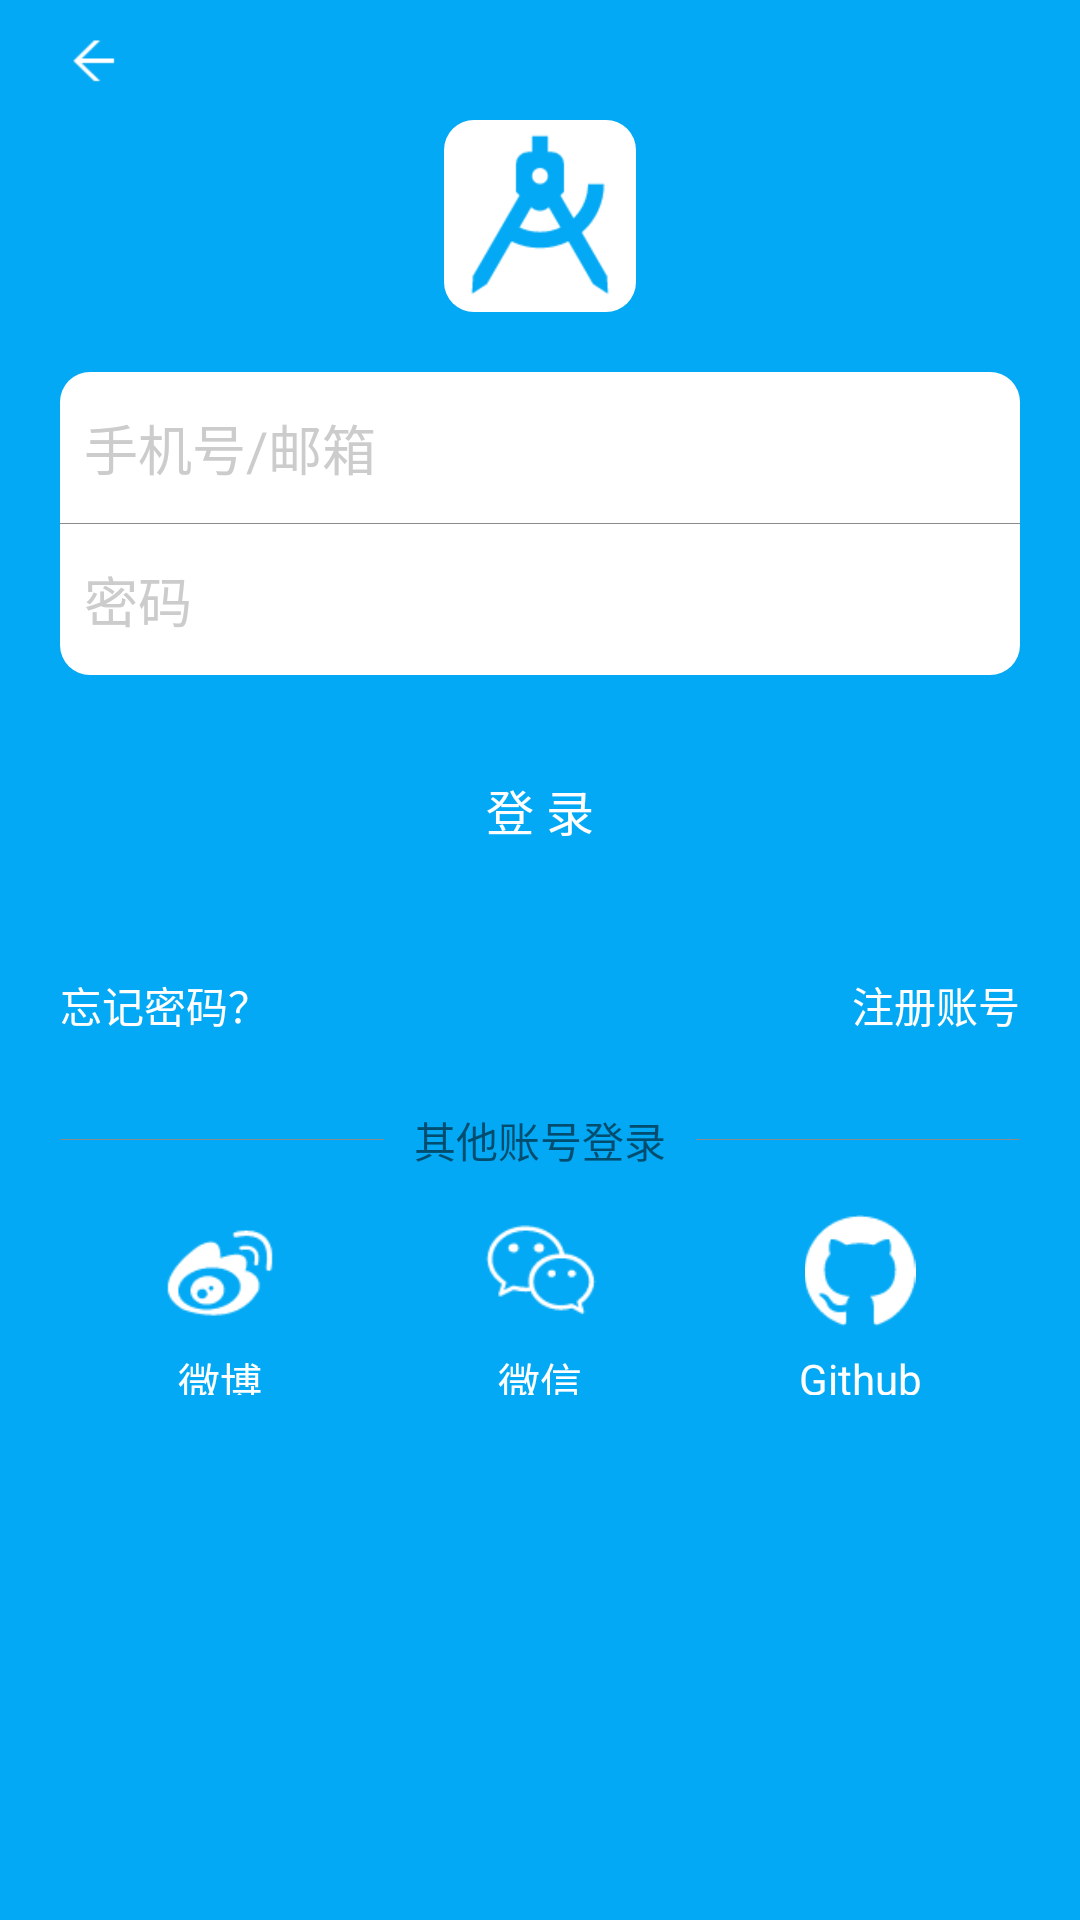

Here is an Android app screen rendered from its layout file. Give the layout XML and the strings, colors and styles it references.
<!-- AndroidManifest.xml: application theme AppTheme -->
<!-- res/layout/activity_login.xml -->
<?xml version="1.0" encoding="utf-8"?>
<LinearLayout xmlns:android="http://schemas.android.com/apk/res/android"
    xmlns:tools="http://schemas.android.com/tools"
    android:layout_width="match_parent"
    android:layout_height="match_parent"
    android:background="@color/article_type"
    android:orientation="vertical"
    tools:context="com.wanandroid.logic.login.view.LoginActivity">

    <TextView
        android:id="@+id/tvBack"
        android:layout_width="match_parent"
        android:layout_height="40dp"
        android:drawableLeft="@mipmap/back"
        android:paddingLeft="10dp"/>

    <RelativeLayout
        android:layout_width="wrap_content"
        android:layout_height="wrap_content"
        android:background="@drawable/login_icon"
        android:layout_gravity="center_horizontal">

        <ImageView
            android:layout_width="wrap_content"
            android:layout_height="wrap_content"
            android:layout_centerInParent="true"
            android:background="@mipmap/wan_android"/>
    </RelativeLayout>

    <LinearLayout
        android:layout_width="match_parent"
        android:layout_height="101dp"
        android:background="@drawable/login_icon"
        android:layout_marginLeft="20dp"
        android:layout_marginRight="20dp"
        android:layout_marginTop="20dp"
        android:orientation="vertical">

        <EditText
            android:id="@+id/etUserAccount"
            android:layout_width="match_parent"
            android:layout_height="0dp"
            android:layout_weight="1"
            android:background="@null"
            android:hint="@string/account"
            android:paddingLeft="8dp"
            android:textColor="@color/black"
            android:textColorHint="@color/hint_color"/>

        <View
            android:layout_width="match_parent"
            android:layout_height="1px"
            android:background="@color/b8b8b8"/>

        <EditText
            android:id="@+id/etUserPSW"
            android:layout_width="match_parent"
            android:layout_height="0dp"
            android:layout_weight="1"
            android:background="@null"
            android:hint="@string/password"
            android:paddingLeft="8dp"
            android:textColor="@color/black"
            android:inputType="textPassword"
            android:textColorHint="@color/hint_color"/>
    </LinearLayout>

    <Button
        android:id="@+id/btLogin"
        android:layout_width="match_parent"
        android:layout_height="50dp"
        android:text="@string/login"
        android:background="@drawable/login_button"
        android:textColor="@color/write"
        android:textSize="16dp"
        android:layout_marginLeft="20dp"
        android:layout_marginRight="20dp"
        android:layout_marginTop="20dp"/>

    <RelativeLayout
        android:layout_width="match_parent"
        android:layout_height="40dp"
        android:layout_marginLeft="20dp"
        android:layout_marginRight="20dp"
        android:layout_marginTop="20dp">

        <TextView
            android:id="@+id/tvForgetPSW"
            android:layout_width="wrap_content"
            android:layout_height="match_parent"
            android:text="@string/forget_psw"
            android:gravity="center_vertical"
            android:textColor="@color/write"/>

        <TextView
            android:id="@+id/tvRegisterAccount"
            android:layout_width="wrap_content"
            android:layout_height="match_parent"
            android:text="@string/register_account"
            android:gravity="center_vertical"
            android:layout_alignParentRight="true"
            android:textColor="@color/write"/>
    </RelativeLayout>

    <RelativeLayout
        android:layout_width="match_parent"
        android:layout_height="30dp"
        android:orientation="horizontal"
        android:layout_marginLeft="20dp"
        android:layout_marginRight="20dp"
        android:layout_marginTop="10dp">

        <View
            android:layout_width="match_parent"
            android:layout_height="1px"
            android:layout_gravity="center_vertical"
            android:background="@color/b8b8b8"
            android:layout_centerVertical="true"/>

        <TextView
            android:layout_width="wrap_content"
            android:layout_height="match_parent"
            android:text="@string/other_account_login"
            android:gravity="center"
            android:layout_centerInParent="true"
            android:paddingLeft="10dp"
            android:paddingRight="10dp"
            android:background="@color/article_type"/>
    </RelativeLayout>

    <LinearLayout
        android:layout_width="match_parent"
        android:layout_height="60dp"
        android:layout_marginLeft="20dp"
        android:layout_marginRight="20dp"
        android:layout_marginTop="10dp"
        android:orientation="horizontal">

        <LinearLayout
            android:id="@+id/llWeiBo"
            android:layout_width="0dp"
            android:layout_height="match_parent"
            android:layout_weight="1"
            android:orientation="vertical"
            android:layout_gravity="center">

            <ImageView
                android:layout_width="match_parent"
                android:layout_height="0dp"
                android:layout_weight="3"
                android:src="@mipmap/weibo"
                android:paddingBottom="8dp"/>

            <TextView
                android:layout_width="match_parent"
                android:layout_height="0dp"
                android:layout_weight="1"
                android:text="@string/weibo"
                android:gravity="center"
                android:textColor="@color/write"/>
        </LinearLayout>

        <LinearLayout
            android:id="@+id/llWeChat"
            android:layout_width="0dp"
            android:layout_height="match_parent"
            android:layout_weight="1"
            android:orientation="vertical"
            android:layout_gravity="center">

            <ImageView
                android:layout_width="match_parent"
                android:layout_height="0dp"
                android:layout_weight="3"
                android:src="@mipmap/we_chat"
                android:paddingBottom="8dp"/>

            <TextView
                android:layout_width="match_parent"
                android:layout_height="0dp"
                android:layout_weight="1"
                android:text="@string/we_chat"
                android:gravity="center"
                android:textColor="@color/write"/>
        </LinearLayout>

        <LinearLayout
            android:id="@+id/llGithub"
            android:layout_width="0dp"
            android:layout_height="match_parent"
            android:layout_weight="1"
            android:orientation="vertical"
            android:layout_gravity="center">

            <ImageView
                android:layout_width="match_parent"
                android:layout_height="0dp"
                android:layout_weight="3"
                android:src="@mipmap/github"
                android:paddingBottom="8dp"/>

            <TextView
                android:layout_width="match_parent"
                android:layout_height="0dp"
                android:layout_weight="1"
                android:text="@string/github"
                android:gravity="center"
                android:textColor="@color/write"/>
        </LinearLayout>
    </LinearLayout>
</LinearLayout>
<!-- resources referenced by this layout -->
<resources>
  <color name="article_type">#03a9f4</color>
  <color name="b8b8b8">#8b8b8b</color>
  <color name="black">#000000</color>
  <color name="hint_color">#cccccc</color>
  <color name="write">#ffffff</color>
  <!-- drawable login_button (drawable) -->
  <?xml version="1.0" encoding="utf-8"?>
  <selector xmlns:android="http://schemas.android.com/apk/res/android"
      android:enterFadeDuration="300"
      android:exitFadeDuration="300">
  
      <item
          android:drawable="@drawable/btn_login" android:state_pressed="true" />
      <item
          android:drawable="@drawable/login_icon_un"/>
  
  </selector>
  <!-- drawable login_icon (drawable) -->
  <?xml version="1.0" encoding="utf-8"?>
  <shape xmlns:android="http://schemas.android.com/apk/res/android">
  
      <solid
          android:color="@color/write"/>
  
      <corners
          android:radius="10dp"/>
  
  </shape>
  <!-- mipmap back: png bitmap (mipmap-xhdpi, 14997 bytes) -->
  <!-- mipmap github: png bitmap (mipmap-xhdpi, 1453 bytes) -->
  <!-- mipmap wan_android: png bitmap (mipmap-xhdpi, 2698 bytes) -->
  <!-- mipmap we_chat: png bitmap (mipmap-xhdpi, 1598 bytes) -->
  <!-- mipmap weibo: png bitmap (mipmap-xhdpi, 1639 bytes) -->
  <string name="account">手机号/邮箱</string>
  <string name="forget_psw">忘记密码？</string>
  <string name="github">Github</string>
  <string name="login">登    录</string>
  <string name="other_account_login">其他账号登录</string>
  <string name="password">密码</string>
  <string name="register_account">注册账号</string>
  <string name="we_chat">微信</string>
  <string name="weibo">微博</string>
  <style name="AppTheme" parent="Theme.AppCompat.Light.DarkActionBar">
          
          <item name="colorPrimary">@color/colorPrimary</item>
          <item name="colorPrimaryDark">@color/colorPrimaryDark</item>
          <item name="colorAccent">@color/colorAccent</item>
      </style>
  <color name="colorPrimary">#3F51B5</color>
  <color name="colorPrimaryDark">#303F9F</color>
  <color name="colorAccent">#FF4081</color>
</resources>
